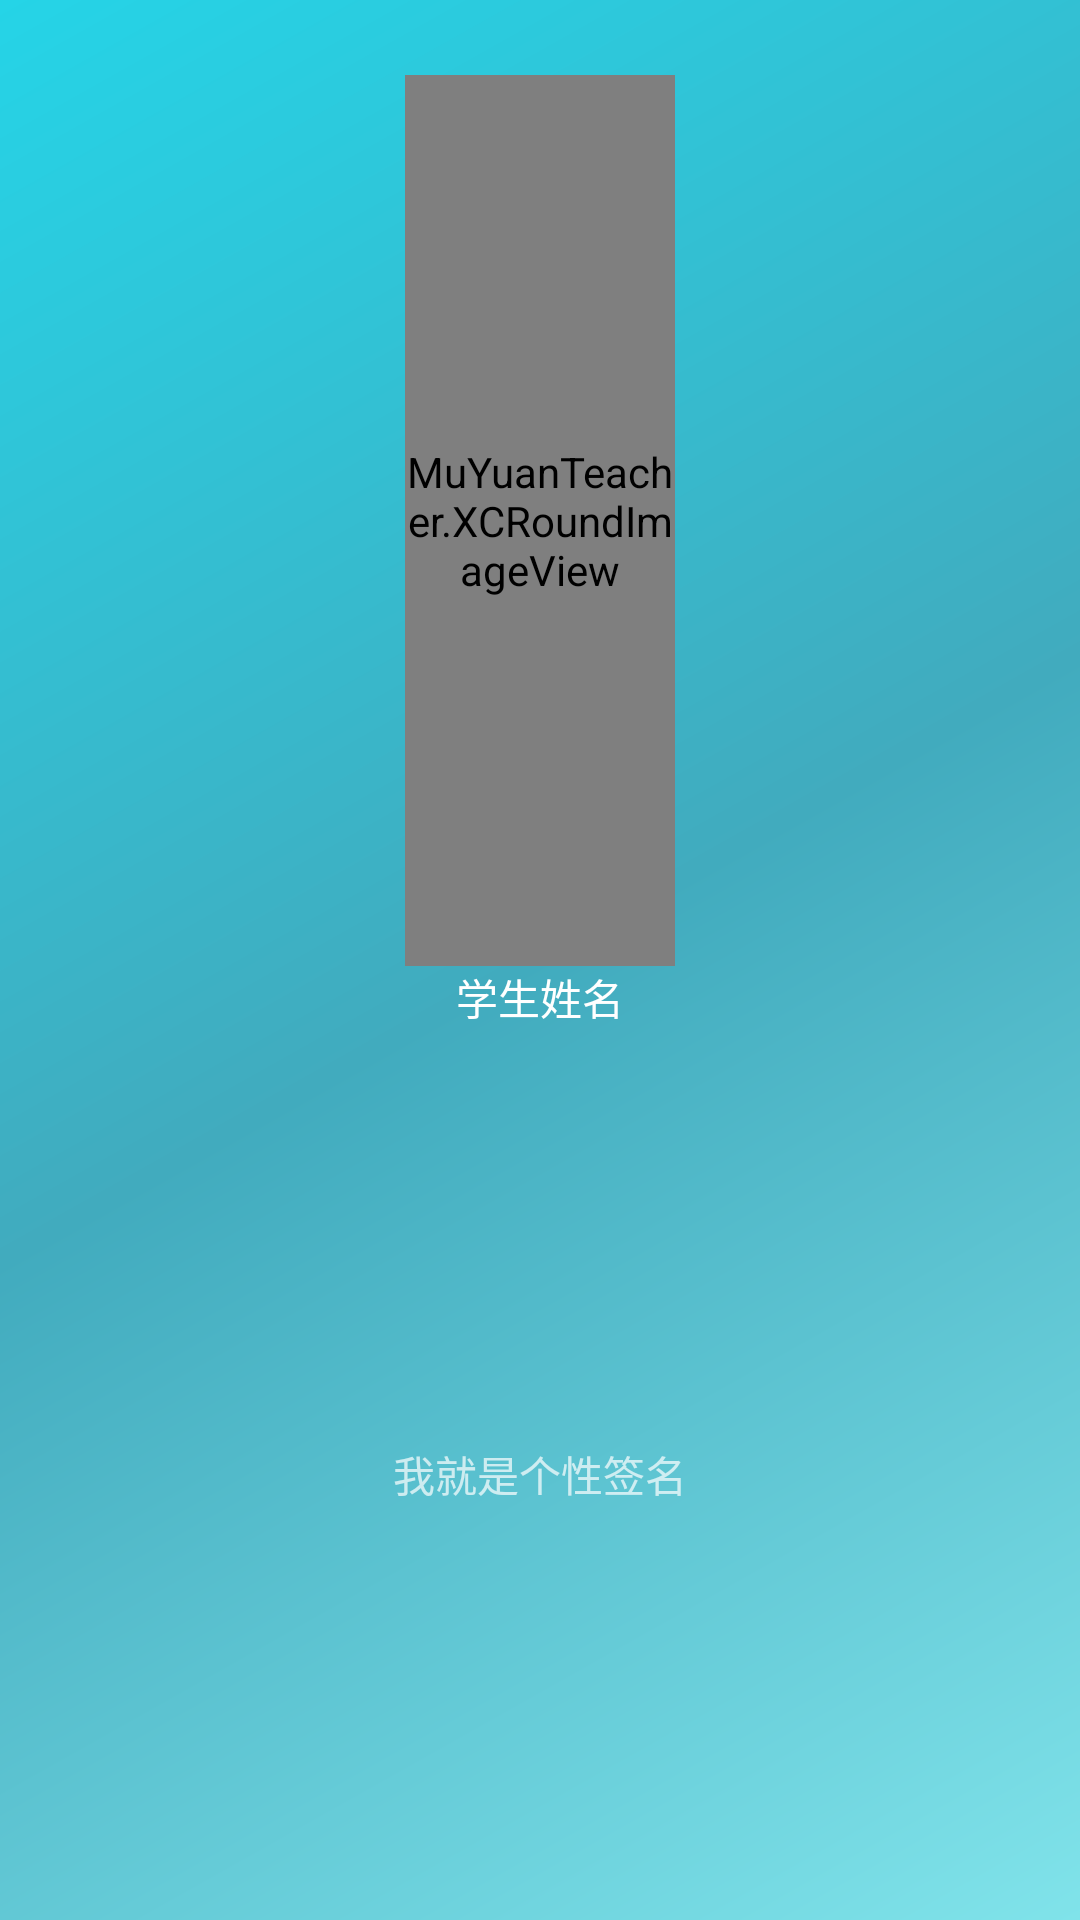

Reconstruct the res/layout file that produces this screen, plus the resources it refers to.
<!-- AndroidManifest.xml: application theme AppTheme -->
<!-- res/layout/nav_header_main_page.xml -->
<?xml version="1.0" encoding="utf-8"?>
<LinearLayout xmlns:android="http://schemas.android.com/apk/res/android"
              xmlns:app="http://schemas.android.com/apk/res-auto"
              android:layout_width="match_parent"
              android:layout_height="wrap_content"
              android:background="@drawable/side_nav_bar"
              android:gravity="bottom"
              android:orientation="vertical"
              android:paddingBottom="@dimen/activity_vertical_margin"
              android:paddingLeft="@dimen/activity_horizontal_margin"
              android:paddingRight="@dimen/activity_horizontal_margin"
              android:paddingTop="@dimen/activity_vertical_margin"
              android:theme="@style/ThemeOverlay.AppCompat.Dark">
    
    <MuYuanTeacher.XCRoundImageView
        android:id="@+id/mPic"
        android:layout_width="90sp"
        android:layout_height="90sp"
        android:layout_gravity="center"
        android:layout_marginTop="25sp"
        android:layout_weight="3"
        app:srcCompat="@mipmap/coffee"/>

    <TextView
        android:id="@+id/m_NickName"
        android:layout_width="wrap_content"
        android:layout_height="wrap_content"
        android:layout_gravity="center"
        android:layout_weight="2"
        android:text="学生姓名"
        android:textAppearance="@style/TextAppearance.AppCompat.Body1"/>

    <TextView
        android:id="@+id/m_NickNick"
        android:layout_width="wrap_content"
        android:layout_height="wrap_content"
        android:layout_gravity="center"
        android:layout_weight="2"
        android:text="我就是个性签名" />

</LinearLayout>
<!-- resources referenced by this layout -->
<resources>
  <!-- drawable side_nav_bar (drawable) -->
  <shape xmlns:android="http://schemas.android.com/apk/res/android"
         android:shape="rectangle">
      <gradient
          android:angle="135"
          android:centerColor="#41abbe"
          android:endColor="#25d4e7"
          android:startColor="#80e3ea"
          android:type="linear"/>
  </shape>
  <style name="AppTheme" parent="Theme.AppCompat.Light.DarkActionBar">
          
          <item name="colorPrimary">@color/colorPrimary</item>
          <item name="colorPrimaryDark">@color/colorPrimaryDark</item>
          <item name="colorAccent">@color/colorAccent</item>
          <item name="windowActionBar">false</item>
          <item name="windowNoTitle">true</item>
      </style>
  <color name="colorPrimary">#3f51b5</color>
  <color name="colorPrimaryDark">#d4303f9f</color>
  <color name="colorAccent">#FF4081</color>
</resources>
